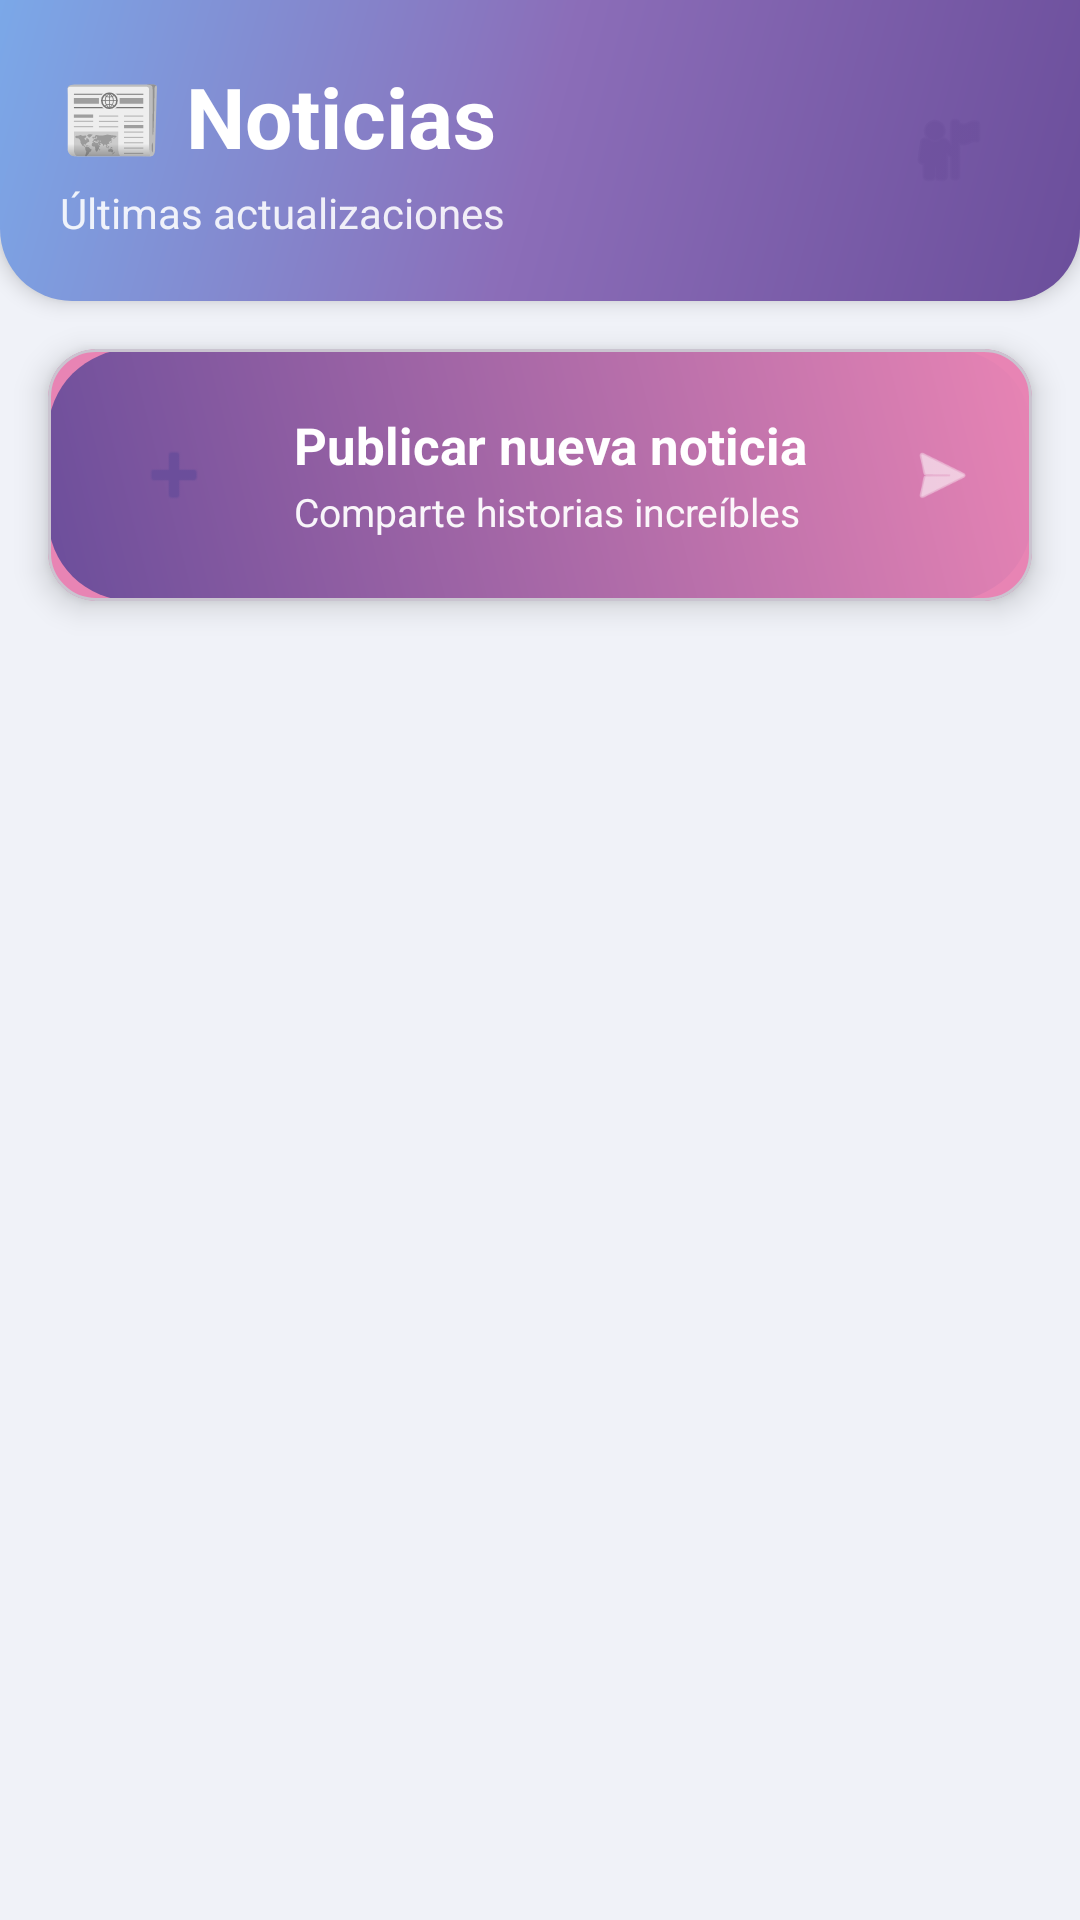

Here is an Android app screen rendered from its layout file. Give the layout XML and the strings, colors and styles it references.
<!-- AndroidManifest.xml: application theme Theme.EVA02IgnacioQuiero -->
<!-- res/layout/activity_main.xml -->
<?xml version="1.0" encoding="utf-8"?>
<LinearLayout xmlns:android="http://schemas.android.com/apk/res/android"
    xmlns:app="http://schemas.android.com/apk/res-auto"
    android:layout_width="match_parent"
    android:layout_height="match_parent"
    android:orientation="vertical"
    android:background="@color/background">

    
    <LinearLayout
        android:layout_width="match_parent"
        android:layout_height="wrap_content"
        android:orientation="vertical"
        android:padding="20dp"
        android:background="@drawable/header_background"
        android:elevation="4dp">

        
        <LinearLayout
            android:layout_width="match_parent"
            android:layout_height="wrap_content"
            android:orientation="horizontal"
            android:gravity="center_vertical">

            <LinearLayout
                android:layout_width="0dp"
                android:layout_height="wrap_content"
                android:layout_weight="1"
                android:orientation="vertical">

                <TextView
                    android:layout_width="wrap_content"
                    android:layout_height="wrap_content"
                    android:text="📰 Noticias"
                    android:textSize="28sp"
                    android:textStyle="bold"
                    android:textColor="@color/white" />

                <TextView
                    android:layout_width="wrap_content"
                    android:layout_height="wrap_content"
                    android:text="Últimas actualizaciones"
                    android:textSize="14sp"
                    android:textColor="#E0FFFFFF"
                    android:layout_marginTop="4dp" />

            </LinearLayout>

            
            <FrameLayout
                android:layout_width="48dp"
                android:layout_height="48dp"
                android:background="@drawable/circle_white_background">

                <ImageView
                    android:id="@+id/userIconImageView"
                    android:layout_width="28dp"
                    android:layout_height="28dp"
                    android:layout_gravity="center"
                    android:src="@android:drawable/ic_menu_myplaces"
                    app:tint="@color/primary"
                    android:contentDescription="Usuario" />

            </FrameLayout>

        </LinearLayout>

    </LinearLayout>

    
    <com.google.android.material.card.MaterialCardView
        android:id="@+id/addNoticiaCard"
        android:layout_width="match_parent"
        android:layout_height="wrap_content"
        android:layout_margin="16dp"
        app:cardCornerRadius="16dp"
        app:cardElevation="6dp"
        app:cardBackgroundColor="@color/accent"
        android:foreground="?attr/selectableItemBackground"
        android:clickable="true"
        android:focusable="true">

        <LinearLayout
            android:layout_width="match_parent"
            android:layout_height="wrap_content"
            android:orientation="horizontal"
            android:padding="18dp"
            android:gravity="center_vertical"
            android:background="@drawable/button_gradient">

            
            <FrameLayout
                android:layout_width="48dp"
                android:layout_height="48dp"
                android:background="@drawable/circle_white_background">

                <ImageView
                    android:layout_width="28dp"
                    android:layout_height="28dp"
                    android:layout_gravity="center"
                    android:src="@android:drawable/ic_input_add"
                    app:tint="@color/primary"
                    android:contentDescription="Agregar" />

            </FrameLayout>

            
            <LinearLayout
                android:layout_width="0dp"
                android:layout_height="wrap_content"
                android:layout_weight="1"
                android:orientation="vertical"
                android:layout_marginStart="16dp">

                <TextView
                    android:layout_width="wrap_content"
                    android:layout_height="wrap_content"
                    android:text="Publicar nueva noticia"
                    android:textSize="17sp"
                    android:textStyle="bold"
                    android:textColor="@color/white" />

                <TextView
                    android:layout_width="wrap_content"
                    android:layout_height="wrap_content"
                    android:text="Comparte historias increíbles"
                    android:textSize="13sp"
                    android:textColor="#F0FFFFFF"
                    android:layout_marginTop="2dp" />

            </LinearLayout>

            
            <ImageView
                android:layout_width="24dp"
                android:layout_height="24dp"
                android:src="@android:drawable/ic_menu_send"
                app:tint="@color/white"
                android:contentDescription="Ir" />

        </LinearLayout>

    </com.google.android.material.card.MaterialCardView>

    
    <androidx.recyclerview.widget.RecyclerView
        android:id="@+id/noticiasRecyclerView"
        android:layout_width="match_parent"
        android:layout_height="0dp"
        android:layout_weight="1"
        android:paddingStart="12dp"
        android:paddingEnd="12dp"
        android:paddingBottom="12dp"
        android:clipToPadding="false" />

</LinearLayout>
<!-- resources referenced by this layout -->
<resources>
  <color name="accent">#E884B4</color>
  <color name="background">#F0F2F8</color>
  <color name="primary">#6B4E9B</color>
  <color name="white">#FFFFFF</color>
  <!-- drawable button_gradient (drawable) -->
  <?xml version="1.0" encoding="utf-8"?>
  <shape xmlns:android="http://schemas.android.com/apk/res/android">
      <gradient
          android:angle="45"
          android:startColor="@color/primary"
          android:endColor="@color/accent"
          android:type="linear" />
      <corners android:radius="28dp" />
  </shape>
  <!-- drawable header_background (drawable) -->
  <?xml version="1.0" encoding="utf-8"?>
  <shape xmlns:android="http://schemas.android.com/apk/res/android">
      <gradient
          android:angle="135"
          android:startColor="@color/gradient_start"
          android:centerColor="@color/gradient_mid"
          android:endColor="@color/gradient_end"
          android:type="linear" />
      <corners
          android:bottomLeftRadius="24dp"
          android:bottomRightRadius="24dp" />
  </shape>
  <style name="Theme.EVA02IgnacioQuiero" parent="Base.Theme.EVA02IgnacioQuiero" />
  <color name="gradient_start">#6B4E9B</color>
  <color name="gradient_mid">#8B6DB8</color>
  <color name="gradient_end">#7BA8E8</color>
  <style name="Base.Theme.EVA02IgnacioQuiero" parent="Theme.Material3.DayNight.NoActionBar">
          <item name="android:statusBarColor">@color/primary</item>
  
          <item name="android:windowLightStatusBar">false</item>
  
          <item name="android:windowDrawsSystemBarBackgrounds">true</item>
      </style>
</resources>
